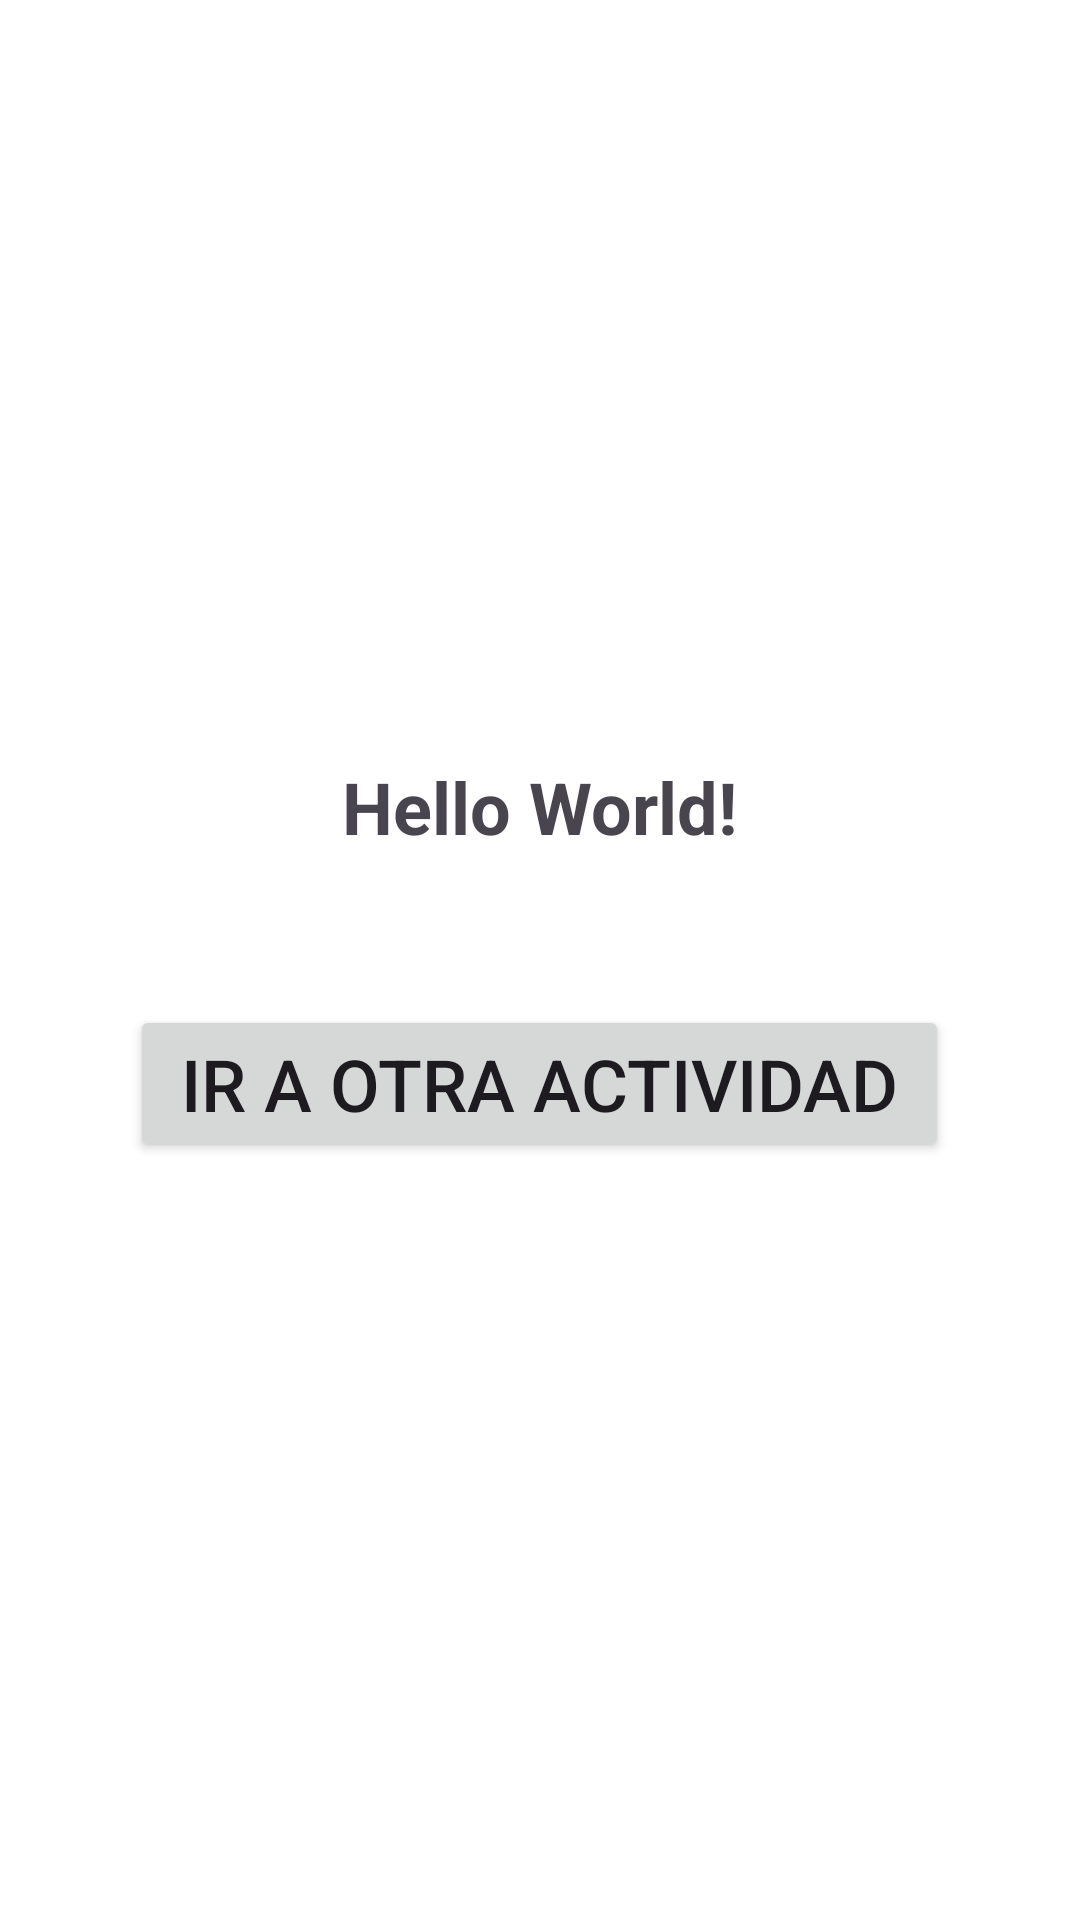

Produce the Android XML layout that renders to this screen, including the resource entries it uses.
<!-- AndroidManifest.xml: application theme Theme.ApkCasoSena -->
<!-- res/layout/activity_main.xml -->
<?xml version="1.0" encoding="utf-8"?>
<androidx.constraintlayout.widget.ConstraintLayout xmlns:android="http://schemas.android.com/apk/res/android"
    xmlns:app="http://schemas.android.com/apk/res-auto"
    xmlns:tools="http://schemas.android.com/tools"
    android:layout_width="match_parent"
    android:layout_height="match_parent"
    android:background="#FFFFFF"
    tools:context=".MainActivity">

    <LinearLayout
        android:layout_width="match_parent"
        android:layout_height="match_parent"
        android:gravity="center"
        android:orientation="vertical">

        <TextView
            android:layout_width="wrap_content"
            android:layout_height="wrap_content"
            android:text="Hello World!"
            android:textSize="24sp"
            android:textStyle="bold" />

        <Space
            android:layout_width="match_parent"
            android:layout_height="50dp" />

        <Button
            android:id="@+id/button"
            android:layout_width="273dp"
            android:layout_height="wrap_content"
            android:text="Ir a otra actividad"
            android:textSize="24sp" />
    </LinearLayout>

</androidx.constraintlayout.widget.ConstraintLayout>
<!-- resources referenced by this layout -->
<resources>
  <style name="Theme.ApkCasoSena" parent="Base.Theme.ApkCasoSena" />
  <style name="Base.Theme.ApkCasoSena" parent="Theme.Material3.DayNight.NoActionBar">
          
          
      </style>
</resources>
